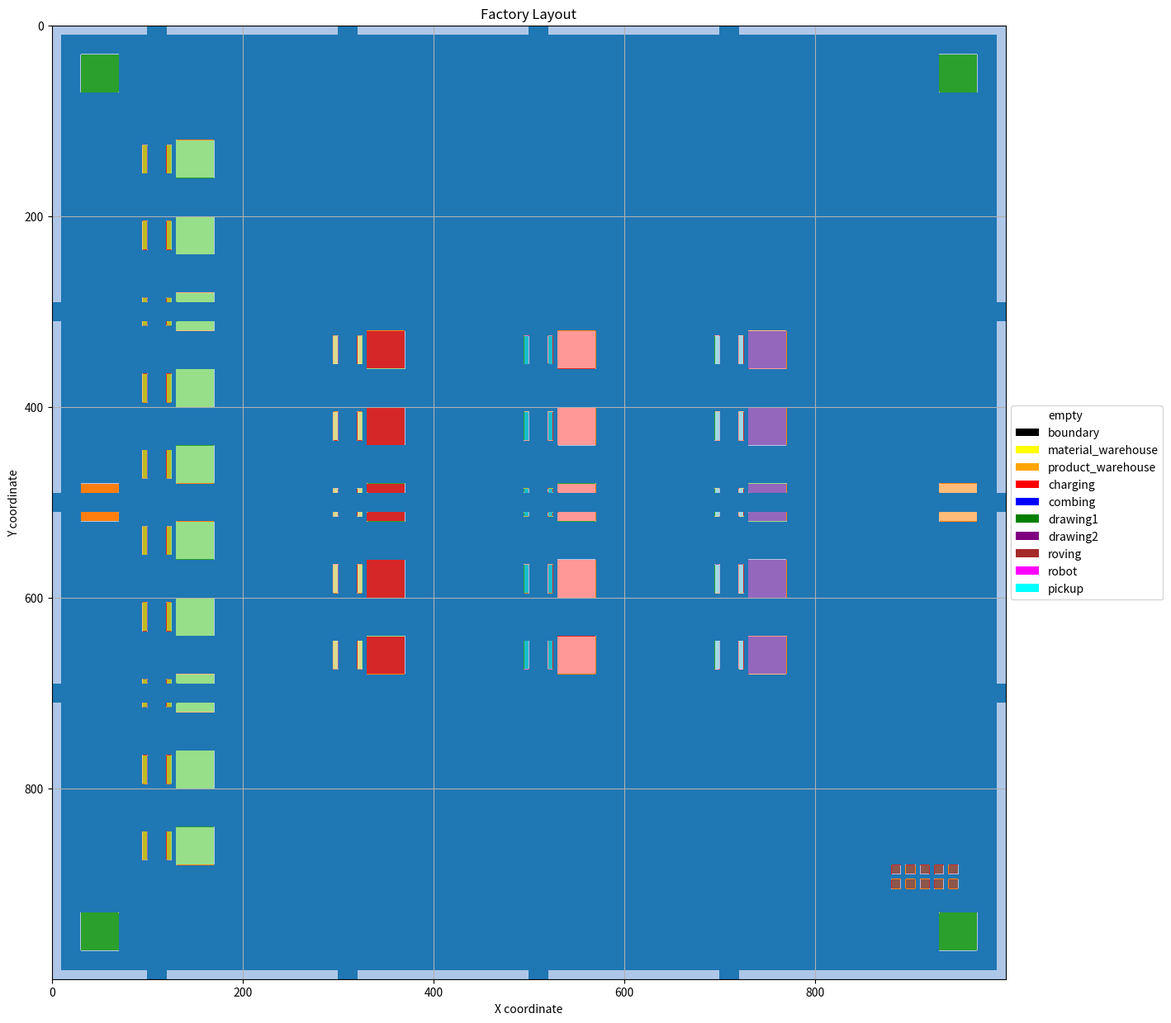

The matplotlib source for this figure:
import numpy as np
from dataclasses import dataclass, field
from typing import List, Dict, Tuple, Optional
import random
from collections import defaultdict
import heapq
import time
import matplotlib.pyplot as plt


# 1. 基础配置类
class SimConfig:
    MAP_SIZE = 1000  # 新地图尺寸1000x1000
    NUM_ROBOTS = 10
    NUM_INITIAL_TASKS = 45
    MAX_SIMULATION_TIME = 360000  #
    TIME_UNIT = 1
    MAX_REPLAN_ATTEMPTS = 3
    PRIORITY_UPDATE_INTERVAL = 5
    CHAIN_OPTIMIZATION_THRESHOLD = 15

    # 机器区域配置
    MACHINE_POSITIONS = {
        'combing': 150,  # 梳棉机x坐标
        'drawing1': 350,  # 一并条x坐标
        'drawing2': 550,  # 二并条x坐标
        'roving': 750  # 粗纱机x坐标
    }

    # 机器数量配置
    MACHINE_COUNTS = {
        'combing': 10,
        'drawing1': 5,
        'drawing2': 5,
        'roving': 5
    }

    # 区域值定义
    AREA_TYPES = {
        'empty': 0,
        'boundary': 1,
        'material_warehouse': 2,
        'product_warehouse': 3,
        'charging': 4,
        'combing': 5,
        'drawing1': 6,
        'drawing2': 7,
        'roving': 8,
        'robot': 9,
        'combing_pickup': 15,
        'drawing1_pickup': 16,
        'drawing2_pickup': 17,
        'roving_pickup': 18
    }


# 2. 基础数据结构
@dataclass
class Position:
    x: int
    y: int

    def __iter__(self):
        yield self.x
        yield self.y

    def __add__(self, other):
        return Position(self.x + other.x, self.y + other.y)

    def __sub__(self, other):
        return Position(self.x - other.x, self.y - other.y)


@dataclass
class TaskSpecificParams:
    unload_time: float = 0.0
    full_rate: float = 0.0
    empty_rate: float = 0.0
    load_time: float = 0.0


@dataclass
class Task:
    id: int
    type: int  # 1: 梳棉->一并, 2: 一并->二并, 3: 二并->粗纱
    state: str  # new, open, assigned, completed
    start: Position
    end: Position
    open_time: int
    deadline: int
    priority: float = 0.0
    assigned_to: int = 0
    assign_time: int = 0
    start_time: int = 0
    complete_time: int = 0
    waiting_time: float = 0.0
    execution_time: float = 0.0
    total_time: float = 0.0
    specific: TaskSpecificParams = field(default_factory=TaskSpecificParams)
    next_task_id: int = 0


@dataclass
class Robot:
    id: int
    position: Position
    target: Position
    path: List[Position]
    state: str  # idle, moving, working
    current_task_id: int
    path_index: int
    last_update_time: int
    completed_tasks: List[int]
    start_position: Position

    def get_task_statistics(self, tasks: List[Task]) -> Tuple[int, int, int, List[int]]:
        completed_ids = self.completed_tasks
        type1_count = sum(1 for task_id in completed_ids if tasks[task_id - 1].type == 1)
        type2_count = sum(1 for task_id in completed_ids if tasks[task_id - 1].type == 2)
        type3_count = sum(1 for task_id in completed_ids if tasks[task_id - 1].type == 3)
        return len(completed_ids), type1_count, type2_count, type3_count, sorted(completed_ids)


@dataclass
class TaskRecord:
    task_id: int
    task_type: int
    start_time: int
    completion_time: int
    waiting_time: float
    execution_time: float
    start_pos: Tuple[int, int]
    end_pos: Tuple[int, int]


class TaskQueues:
    def __init__(self):
        self.all = []
        self.new = []
        self.open = []
        self.assigned = []
        self.completed = []


class TaskSequenceTracker:
    def __init__(self):
        self.sequences: Dict[int, List[TaskRecord]] = {}
        self.completed_tasks: Dict[int, bool] = {}
        self.task_chains: Dict[int, List[int]] = {}  # 存储任务链关系

    def record_task(self, robot_id: int, task_record: TaskRecord) -> None:
        if robot_id not in self.sequences:
            self.sequences[robot_id] = []
        self.sequences[robot_id].append(task_record)
        self.completed_tasks[task_record.task_id] = True

    def get_sequence(self, robot_id: int) -> List[TaskRecord]:
        return self.sequences.get(robot_id, [])

    def check_completion(self, total_tasks: List[int]) -> Tuple[bool, List[int]]:
        uncompleted = [
            task_id for task_id in total_tasks
            if task_id not in self.completed_tasks
        ]
        return len(uncompleted) == 0, uncompleted

    def add_to_chain(self, prev_task_id: int, next_task_id: int):
        if prev_task_id not in self.task_chains:
            self.task_chains[prev_task_id] = []
        self.task_chains[prev_task_id].append(next_task_id)


class System:
    def __init__(self):
        self.task_tracker = TaskSequenceTracker()
        self.map_matrix = np.zeros((SimConfig.MAP_SIZE, SimConfig.MAP_SIZE))
        self.robots: List[Robot] = []
        self.tasks: List[Task] = []
        self.task_queues = TaskQueues()
        self.global_time = 0

        # 区域信息存储
        self.work_areas = {
            'combing': [],
            'drawing1': [],
            'drawing2': [],
            'roving': []
        }
        self.pickup_areas = {
            'combing': [],
            'drawing1': [],
            'drawing2': [],
            'roving': []
        }
        self.charging_areas = []
        self.material_area = None
        self.product_area = None

        # 性能追踪
        self.task_assignments = []
        self.task_completions = []
        self.conflicts = []
        self.system_performance = []

    def initialize(self):
        """系统初始化"""
        self.create_semantic_map()
        self.initialize_robots()
        self.generate_initial_tasks()
        self.calculate_dynamic_priorities()

        print(f"System initialized:")
        print(f"Map size: {SimConfig.MAP_SIZE}x{SimConfig.MAP_SIZE}")
        print(f"Number of robots: {SimConfig.NUM_ROBOTS}")
        print(f"Initial tasks: {SimConfig.NUM_INITIAL_TASKS}")

    def create_semantic_map(self):
        """创建语义地图"""
        # 1. 设置边界
        self.map_matrix[0:10, :] = SimConfig.AREA_TYPES['boundary']
        self.map_matrix[-10:, :] = SimConfig.AREA_TYPES['boundary']
        self.map_matrix[:, 0:10] = SimConfig.AREA_TYPES['boundary']
        self.map_matrix[:, -10:] = SimConfig.AREA_TYPES['boundary']

        # 2. 设置机器区域
        for machine_type, x_pos in SimConfig.MACHINE_POSITIONS.items():
            num_machines = SimConfig.MACHINE_COUNTS[machine_type]
            interval = 80
            start_y = (SimConfig.MAP_SIZE - (num_machines - 1) * interval) // 2

            for i in range(num_machines):
                y = start_y + i * interval

                # 设置机器位置
                self.map_matrix[y - 20:y + 20, x_pos - 20:x_pos + 20] = SimConfig.AREA_TYPES[machine_type]
                self.work_areas[machine_type].append([(x_pos - 20, y - 20), (x_pos + 20, y + 20)])

                # 设置取放区域
                pickup_x = x_pos - 40
                self.map_matrix[y - 15:y + 15, pickup_x - 15:pickup_x + 15] = SimConfig.AREA_TYPES[
                    f'{machine_type}_pickup']
                self.pickup_areas[machine_type].append([(pickup_x - 15, y - 15), (pickup_x + 15, y + 15)])

        # 3. 设置仓库区域
        # 原料仓
        self.map_matrix[480:520, 30:70] = SimConfig.AREA_TYPES['material_warehouse']
        self.material_area = [(30, 480), (70, 520)]

        # 成品仓
        self.map_matrix[480:520, 930:970] = SimConfig.AREA_TYPES['product_warehouse']
        self.product_area = [(930, 480), (970, 520)]

        # 4. 设置充电站
        charging_positions = [
            (50, 50), (50, 950),
            (950, 50), (950, 950)
        ]

        for x, y in charging_positions:
            self.map_matrix[y - 20:y + 20, x - 20:x + 20] = SimConfig.AREA_TYPES['charging']
            self.charging_areas.append([(x - 20, y - 20), (x + 20, y + 20)])

        # 5. 设置通道
        # 横向通道
        for y in [300, 500, 700]:
            self.map_matrix[y - 10:y + 10, :] = SimConfig.AREA_TYPES['empty']

        # 纵向通道
        for x in [110, 310, 510, 710]:
            self.map_matrix[:, x - 10:x + 10] = SimConfig.AREA_TYPES['empty']

    def initialize_robots(self):
        """初始化机器人位置"""
        start_x = 880  # 右下角起始x坐标
        start_y = 880  # 右下角起始y坐标
        robots_per_row = 5  # 每行放置的机器人数量

        for i in range(SimConfig.NUM_ROBOTS):
            row = i // robots_per_row
            col = i % robots_per_row
            x = start_x + col * (10 + 5)  # 机器人大小10，间隔5
            y = start_y + row * (10 + 5)

            # 创建机器人
            position = Position(x, y)
            robot = Robot(
                id=i + 1,
                position=position,
                target=position,
                path=[],
                state='idle',
                current_task_id=0,
                path_index=1,
                last_update_time=0,
                completed_tasks=[],
                start_position=position
            )

            self.robots.append(robot)
            # 在地图上标记机器人位置
            self.map_matrix[y:y + 10, x:x + 10] = SimConfig.AREA_TYPES['robot']

    def generate_initial_tasks(self):
        """生成初始任务集"""
        print(f"Starting to generate {SimConfig.NUM_INITIAL_TASKS} initial tasks...")

        # 工作区域定义
        task_areas = {
            1: {  # 梳棉->一并任务
                'start': self.pickup_areas['combing'],
                'end': self.pickup_areas['drawing1']
            },
            2: {  # 一并->二并任务
                'start': self.pickup_areas['drawing1'],
                'end': self.pickup_areas['drawing2']
            },
            3: {  # 二并->粗纱任务
                'start': self.pickup_areas['drawing2'],
                'end': self.pickup_areas['roving']
            }
        }

        # 平均分配三种类型的任务
        tasks_per_type = SimConfig.NUM_INITIAL_TASKS // 3
        remaining_tasks = SimConfig.NUM_INITIAL_TASKS % 3

        for task_type in [1, 2, 3]:
            num_tasks = tasks_per_type + (1 if task_type <= remaining_tasks else 0)

            for i in range(num_tasks):
                # 随机选择起点和终点区域
                start_area = random.choice(task_areas[task_type]['start'])
                end_area = random.choice(task_areas[task_type]['end'])

                # 在区域内找到具体位置
                start_pos = Position(
                    random.randint(start_area[0][0], start_area[1][0]),
                    random.randint(start_area[0][1], start_area[1][1])
                )
                end_pos = Position(
                    random.randint(end_area[0][0], end_area[1][0]),
                    random.randint(end_area[0][1], end_area[1][1])
                )

                # 创建任务特定参数
                if task_type == 1:
                    specific_params = TaskSpecificParams(
                        unload_time=50 + random.random() * 100,
                        full_rate=0.1 + random.random() * 0.4
                    )
                elif task_type == 2:
                    specific_params = TaskSpecificParams(
                        empty_rate=0.1 + random.random() * 0.4,
                        load_time=50 + random.random() * 100
                    )
                else:
                    specific_params = TaskSpecificParams(
                        unload_time=30 + random.random() * 80,
                        full_rate=0.2 + random.random() * 0.3
                    )

                # 创建任务
                task = Task(
                    id=len(self.tasks) + 1,
                    type=task_type,
                    state='open',
                    start=start_pos,
                    end=end_pos,
                    open_time=self.global_time,
                    deadline=self.global_time + random.randint(200, 500),
                    specific=specific_params
                )

                self.tasks.append(task)
                self.task_queues.all.append(task.id)
                self.task_queues.open.append(task.id)

        print(f"Successfully generated {len(self.tasks)} initial tasks")

    def generate_dynamic_tasks(self, completed_task: Task):
        """根据完成的任务生成新的任务"""
        # 确定下一个任务类型
        next_type = completed_task.type + 1 if completed_task.type < 3 else None

        if next_type is None:
            return None

        task_areas = {
            2: {  # 一并->二并任务
                'start': self.pickup_areas['drawing1'],
                'end': self.pickup_areas['drawing2']
            },
            3: {  # 二并->粗纱任务
                'start': self.pickup_areas['drawing2'],
                'end': self.pickup_areas['roving']
            }
        }

        # 选择起点和终点区域
        start_area = random.choice(task_areas[next_type]['start'])
        end_area = random.choice(task_areas[next_type]['end'])

        # 创建新任务
        new_task = Task(
            id=len(self.tasks) + 1,
            type=next_type,
            state='open',
            start=Position(
                random.randint(start_area[0][0], start_area[1][0]),
                random.randint(start_area[0][1], start_area[1][1])
            ),
            end=Position(
                random.randint(end_area[0][0], end_area[1][0]),
                random.randint(end_area[0][1], end_area[1][1])
            ),
            open_time=self.global_time,
            deadline=self.global_time + random.randint(150, 350),
            specific=TaskSpecificParams(
                unload_time=40 + random.random() * 80,
                full_rate=0.15 + random.random() * 0.35
            )
        )

        self.tasks.append(new_task)
        self.task_queues.all.append(new_task.id)
        self.task_queues.open.append(new_task.id)

        # 记录任务链关系
        self.task_tracker.add_to_chain(completed_task.id, new_task.id)

        print(f"Generated new task {new_task.id} (type {next_type}) "
              f"following completion of task {completed_task.id}")

        return new_task.id

    def calculate_system_load(self) -> float:
        """计算当前系统负载"""
        queue_length = len(self.task_queues.open)
        completed_length = len(self.task_queues.completed)
        queue_load = queue_length / max(30, queue_length + completed_length)

        busy_robots = sum(1 for robot in self.robots if robot.state != 'idle')
        robot_load = busy_robots / SimConfig.NUM_ROBOTS

        return 0.7 * queue_load + 0.3 * robot_load

    def calculate_dynamic_priorities(self):
        """计算任务动态优先级"""
        if not self.task_queues.open:
            return

        system_load = self.calculate_system_load()

        # 按类型分类任务
        type_tasks = defaultdict(list)
        for task_id in self.task_queues.open:
            task = self.tasks[task_id - 1]
            type_tasks[task.type].append(task_id)

        # 处理每种类型的任务
        for task_type, task_ids in type_tasks.items():
            self._process_type_tasks(task_ids, system_load, task_type)

        # 按优先级排序
        self.task_queues.open.sort(
            key=lambda x: self.tasks[x - 1].priority,
            reverse=True
        )

    def _process_type_tasks(self, task_ids: List[int], system_load: float, task_type: int):
        """处理特定类型任务的优先级"""
        for task_id in task_ids:
            task = self.tasks[task_id - 1]

            # 基础等待时间因子
            waiting_factor = min(1.0, (self.global_time - task.open_time) / 100.0)

            # 紧急程度因子
            urgency_factor = max(0, 1.0 - (task.deadline - self.global_time) / 200.0)

            # 任务链因子 (如果是链中的任务给予额外优先级)
            chain_factor = 0.2 if task_id in self.task_tracker.task_chains else 0.0

            # 根据系统负载调整权重
            if system_load > 0.7:
                w1, w2, w3, w4 = 0.3, 0.3, 0.2, 0.2
            elif system_load > 0.4:
                w1, w2, w3, w4 = 0.4, 0.3, 0.2, 0.1
            else:
                w1, w2, w3, w4 = 0.5, 0.2, 0.2, 0.1

            # 计算最终优先级
            priority = (
                    w1 * waiting_factor +
                    w2 * urgency_factor +
                    w3 * (1.0 - system_load) +
                    w4 * chain_factor
            )

            # 根据任务类型调整优先级
            type_multiplier = 1.0
            if task_type == 2:  # 一并->二并任务略微提高优先级
                type_multiplier = 1.1
            elif task_type == 3:  # 二并->粗纱任务最高优先级
                type_multiplier = 1.2

            task.priority = round(priority * type_multiplier, 2)

    def assign_tasks(self):
        """分配任务给空闲机器人"""
        # 找到空闲机器人
        idle_robots = [robot for robot in self.robots if robot.state == 'idle']

        if not idle_robots or not self.task_queues.open:
            return

        # 决定使用哪种分配算法
        use_hungarian = (len(idle_robots) > 1 and
                         len(self.task_queues.open) > 1 and
                         self.global_time % 50 == 0)  # 每50个时间单位使用一次匈牙利算法

        if use_hungarian:
            self._hungarian_assignment(idle_robots)
        else:
            self._greedy_assignment(idle_robots)

    def _hungarian_assignment(self, idle_robots: List[Robot]):
        """使用匈牙利算法进行任务分配"""
        from scipy.optimize import linear_sum_assignment

        num_robots = len(idle_robots)
        task_queue = self.task_queues.open[:]
        num_tasks = min(len(task_queue), num_robots * 3)  # 考虑每个机器人的前3个任务选项

        if num_tasks == 0:
            return

        # 创建成本矩阵
        cost_matrix = np.zeros((num_robots, num_tasks))

        for i, robot in enumerate(idle_robots):
            robot_pos = robot.position
            for j, task_id in enumerate(task_queue[:num_tasks]):
                task = self.tasks[task_id - 1]

                # 计算基础距离成本
                distance_cost = self.manhattan_distance(robot_pos, task.start)

                # 计算等待时间惩罚
                waiting_penalty = -5 * min(1.0, (self.global_time - task.open_time) / 50.0)

                # 计算紧急程度奖励
                urgency_bonus = -5 * max(0, 1.0 - (task.deadline - self.global_time) / 200.0)

                # 计算优先级奖励
                priority_bonus = -10 * task.priority

                # 任务链奖励
                chain_bonus = -15 if task_id in self.task_tracker.task_chains else 0

                # 总成本
                cost_matrix[i, j] = (distance_cost +
                                     waiting_penalty +
                                     urgency_bonus +
                                     priority_bonus +
                                     chain_bonus)

        # 应用匈牙利算法
        row_ind, col_ind = linear_sum_assignment(cost_matrix)

        # 执行分配
        for i, j in zip(row_ind, col_ind):
            if j < len(task_queue):
                robot_id = idle_robots[i].id
                task_id = task_queue[j]
                self._assign_single_task(robot_id, task_id)

    def _greedy_assignment(self, idle_robots: List[Robot]):
        """使用贪心算法进行任务分配"""
        for robot in idle_robots:
            if not self.task_queues.open:
                break

            best_task_id = None
            best_cost = float('inf')

            for task_id in self.task_queues.open[:10]:  # 只考虑前10个高优先级任务
                task = self.tasks[task_id - 1]

                # 计算成本
                distance_cost = self.manhattan_distance(robot.position, task.start)
                waiting_cost = self.global_time - task.open_time
                priority_bonus = -1000 * task.priority  # 优先级越高，成本越低

                # 计算总成本
                total_cost = distance_cost + waiting_cost + priority_bonus

                # 如果是任务链中的任务，给予额外奖励
                if task_id in self.task_tracker.task_chains:
                    total_cost -= 500

                if total_cost < best_cost:
                    best_cost = total_cost
                    best_task_id = task_id

            if best_task_id is not None:
                self._assign_single_task(robot.id, best_task_id)

    def _assign_single_task(self, robot_id: int, task_id: int) -> bool:
        """分配单个任务给指定机器人"""
        robot = next(r for r in self.robots if r.id == robot_id)
        task = self.tasks[task_id - 1]

        if robot.state != 'idle' or task.state != 'open':
            return False

        # 规划路径
        path, path_length = self.a_star_planner(robot.position, task.start)
        if not path:
            return False

        # 更新机器人状态
        robot.state = 'moving'
        robot.target = task.start
        robot.path = path
        robot.path_index = 0
        robot.current_task_id = task_id
        robot.last_update_time = self.global_time

        # 更新任务状态
        task.state = 'assigned'
        task.assigned_to = robot_id
        task.assign_time = self.global_time
        task.waiting_time = self.global_time - task.open_time

        # 更新任务队列
        self.task_queues.open.remove(task_id)
        self.task_queues.assigned.append(task_id)

        # 记录分配
        self.task_assignments.append({
            'time': self.global_time,
            'task_id': task_id,
            'robot_id': robot_id,
            'priority': task.priority,
            'waiting_time': task.waiting_time,
            'path_length': path_length
        })

        print(f"Time {self.global_time}: Robot {robot_id} assigned to task {task_id} "
              f"[Priority: {task.priority:.2f}, Waiting: {task.waiting_time}]")

        return True

    def a_star_planner(self, start: Position, goal: Position) -> Tuple[List[Position], int]:
        """A*路径规划算法"""
        if start.x == goal.x and start.y == goal.y:
            return [start], 0

        # 检查起点和终点的有效性
        if not self._is_valid_position(start) or not self._is_valid_position(goal):
            return [], 0

        # 初始化数据结构
        closed_set = set()
        open_set = {(start.x, start.y)}
        came_from = {}

        g_score = defaultdict(lambda: float('inf'))
        f_score = defaultdict(lambda: float('inf'))

        g_score[(start.x, start.y)] = 0
        f_score[(start.x, start.y)] = self.manhattan_distance(start, goal)

        # 定义8个方向的移动
        directions = [
            (0, 1), (1, 0), (0, -1), (-1, 0),  # 上右下左
            (1, 1), (1, -1), (-1, -1), (-1, 1)  # 对角线
        ]

        while open_set:
            current = min(open_set, key=lambda pos: f_score[pos])
            current_pos = Position(current[0], current[1])

            if current[0] == goal.x and current[1] == goal.y:
                # 重建路径
                path = []
                while current in came_from:
                    path.append(Position(current[0], current[1]))
                    current = came_from[current]
                path.append(start)
                path.reverse()
                return path, len(path)

            open_set.remove(current)
            closed_set.add(current)

            # 检查所有邻居
            for dx, dy in directions:
                neighbor = (current[0] + dx, current[1] + dy)

                if not (0 <= neighbor[0] < SimConfig.MAP_SIZE and
                        0 <= neighbor[1] < SimConfig.MAP_SIZE):
                    continue

                if neighbor in closed_set:
                    continue

                # 检查是否是障碍物或其他不可通行区域
                if self.map_matrix[neighbor[0], neighbor[1]] in [
                    SimConfig.AREA_TYPES['boundary'],
                    SimConfig.AREA_TYPES['combing'],
                    SimConfig.AREA_TYPES['drawing1'],
                    SimConfig.AREA_TYPES['drawing2'],
                    SimConfig.AREA_TYPES['roving']
                ]:
                    continue

                # 计算移动代价
                if abs(dx) == 1 and abs(dy) == 1:
                    tentative_g_score = g_score[current] + 1.414  # 对角线移动代价
                else:
                    tentative_g_score = g_score[current] + 1.0  # 直线移动代价

                if neighbor not in open_set:
                    open_set.add(neighbor)
                elif tentative_g_score >= g_score[neighbor]:
                    continue

                # 更新路径
                came_from[neighbor] = current
                g_score[neighbor] = tentative_g_score
                f_score[neighbor] = (g_score[neighbor] +
                                     self.manhattan_distance(Position(neighbor[0], neighbor[1]), goal))

        return [], 0

    def manhattan_distance(self, pos1: Position, pos2: Position) -> int:
        """计算曼哈顿距离"""
        return abs(pos1.x - pos2.x) + abs(pos1.y - pos2.y)

    def _is_valid_position(self, pos: Position) -> bool:
        """检查位置是否有效"""
        if not (0 <= pos.x < SimConfig.MAP_SIZE and 0 <= pos.y < SimConfig.MAP_SIZE):
            return False

        return self.map_matrix[pos.x, pos.y] not in [
            SimConfig.AREA_TYPES['boundary'],
            SimConfig.AREA_TYPES['combing'],
            SimConfig.AREA_TYPES['drawing1'],
            SimConfig.AREA_TYPES['drawing2'],
            SimConfig.AREA_TYPES['roving']
        ]

    def update_robot_status(self):
        """更新所有机器人的状态"""
        for robot in self.robots:
            elapsed_time = self.global_time - robot.last_update_time

            if robot.state in ['moving', 'working']:
                if robot.current_task_id == 0:
                    self._reset_robot(robot)
                    continue

                task = self.tasks[robot.current_task_id - 1]

                # 处理机器人移动
                if robot.path and robot.path_index < len(robot.path):
                    self._handle_robot_movement(robot, elapsed_time)
                else:
                    # 到达目标位置后的处理
                    if robot.state == 'moving':
                        self._start_task_execution(robot)
                    elif robot.state == 'working':
                        self._complete_task(robot)

            robot.last_update_time = self.global_time

    def _reset_robot(self, robot: Robot):
        """重置机器人状态"""
        robot.state = 'idle'
        robot.path = []
        robot.current_task_id = 0
        robot.path_index = 0
        robot.last_update_time = self.global_time

    def _handle_robot_movement(self, robot: Robot, elapsed_time: int):
        """处理机器人移动"""
        steps_to_move = min(elapsed_time, len(robot.path) - robot.path_index)

        if steps_to_move > 0:
            # 更新机器人位置
            old_pos = robot.position
            new_index = min(robot.path_index + steps_to_move, len(robot.path) - 1)
            new_pos = robot.path[new_index]

            # 检查路径是否被阻塞
            if self._check_path_blocked(old_pos, new_pos):
                # 重新规划路径
                if robot.state == 'moving':
                    task = self.tasks[robot.current_task_id - 1]
                    new_path, _ = self.a_star_planner(robot.position, task.start)
                else:
                    task = self.tasks[robot.current_task_id - 1]
                    new_path, _ = self.a_star_planner(robot.position, task.end)

                if new_path:
                    robot.path = new_path
                    robot.path_index = 0
                    return

            # 更新地图
            self.map_matrix[old_pos.x, old_pos.y] = SimConfig.AREA_TYPES['empty']
            self.map_matrix[new_pos.x, new_pos.y] = SimConfig.AREA_TYPES['robot']

            # 更新机器人状态
            robot.position = new_pos
            robot.path_index = new_index + 1

    def _check_path_blocked(self, start: Position, end: Position) -> bool:
        """检查路径是否被阻塞"""
        # 检查直线路径上的点
        dx = end.x - start.x
        dy = end.y - start.y
        steps = max(abs(dx), abs(dy))

        if steps == 0:
            return False

        for i in range(1, steps):
            x = start.x + dx * i // steps
            y = start.y + dy * i // steps

            if self.map_matrix[x, y] not in [
                SimConfig.AREA_TYPES['empty'],
                SimConfig.AREA_TYPES['robot']
            ]:
                return True

        return False

    def _start_task_execution(self, robot: Robot):
        """开始执行任务"""
        task = self.tasks[robot.current_task_id - 1]

        # 更新机器人状态
        robot.state = 'working'
        robot.target = task.end

        # 规划到任务终点的路径
        path, _ = self.a_star_planner(robot.position, task.end)
        robot.path = path
        robot.path_index = 0

        # 记录任务开始时间
        task.start_time = self.global_time

        print(f"Time {self.global_time}: Robot {robot.id} started executing task {task.id}")

    def _complete_task(self, robot: Robot):
        """处理任务完成"""
        task = self.tasks[robot.current_task_id - 1]

        # 记录任务完成情况
        robot.completed_tasks.append(task.id)
        task.state = 'completed'
        task.completion_time = self.global_time
        task.execution_time = self.global_time - task.start_time
        task.total_time = self.global_time - task.open_time

        # 更新任务队列
        if task.id in self.task_queues.assigned:
            self.task_queues.assigned.remove(task.id)
        self.task_queues.completed.append(task.id)

        # 创建任务记录
        task_record = TaskRecord(
            task_id=task.id,
            task_type=task.type,
            start_time=task.start_time,
            completion_time=self.global_time,
            waiting_time=task.waiting_time,
            execution_time=task.execution_time,
            start_pos=(task.start.x, task.start.y),
            end_pos=(task.end.x, task.end.y)
        )

        # 记录任务完成
        self.task_tracker.record_task(robot.id, task_record)
        self.task_completions.append({
            'time': self.global_time,
            'task_id': task.id,
            'robot_id': robot.id,
            'execution_time': task.execution_time,
            'total_time': task.total_time
        })

        # 生成新任务（基于工艺流程）
        new_task_id = self.generate_dynamic_tasks(task)
        if new_task_id:
            print(f"Time {self.global_time}: Generated new task {new_task_id} "
                  f"following completion of task {task.id}")

        # 重置机器人状态
        self._reset_robot(robot)

    def run(self):
        """主要的模拟循环"""
        print("\nStarting simulation...")
        print(f"Initial configuration:")
        print(f"Map size: {SimConfig.MAP_SIZE}x{SimConfig.MAP_SIZE}")
        print(f"Number of robots: {SimConfig.NUM_ROBOTS}")
        print(f"Initial tasks: {SimConfig.NUM_INITIAL_TASKS}")
        print("=================================")

        start_time = time.time()
        while not self._check_termination():
            # 时间步进
            self.global_time += SimConfig.TIME_UNIT

            # 更新任务优先级
            if self.global_time % SimConfig.PRIORITY_UPDATE_INTERVAL == 0:
                self.calculate_dynamic_priorities()

            # 更新机器人状态
            self.update_robot_status()

            # 分配任务
            self.assign_tasks()

            # 定期打印状态
            if self.global_time % 10 == 0:
                self.print_current_state()

            # 检查卡住的机器人
            self._check_stuck_robots()

        # 打印最终总结
        self.print_summary(start_time)

    def _check_termination(self) -> bool:
        """检查是否应该终止模拟"""
        # 检查是否所有任务都完成且所有机器人空闲
        all_tasks_completed = (
                not self.task_queues.open and
                not self.task_queues.assigned
        )

        all_robots_idle = all(robot.state == 'idle' for robot in self.robots)

        return all_tasks_completed and all_robots_idle

    def _check_stuck_robots(self):
        """检查并处理卡住的机器人"""
        for robot in self.robots:
            if (robot.state != 'idle' and
                    self.global_time - robot.last_update_time > 30):
                print(f"Warning: Robot {robot.id} stuck at position {robot.position}")

                # 尝试重新规划路径
                if robot.current_task_id != 0:
                    task = self.tasks[robot.current_task_id - 1]
                    target = task.start if robot.state == 'moving' else task.end
                    new_path, _ = self.a_star_planner(robot.position, target)

                    if new_path:
                        robot.path = new_path
                        robot.path_index = 0
                        robot.last_update_time = self.global_time
                    else:
                        # 如果无法重新规划，重置机器人
                        self._reset_robot(robot)

    def calculate_metrics(self) -> dict:
        """计算当前系统性能指标"""
        metrics = {
            'queue_status': {
                'open': len(self.task_queues.open),
                'assigned': len(self.task_queues.assigned),
                'completed': len(self.task_queues.completed),
                'total': len(self.task_queues.all)
            },
            'robot_status': {
                'idle': 0,
                'moving': 0,
                'working': 0
            },
            'task_statistics': {
                'type1': {'completed': 0, 'avg_time': 0.0},
                'type2': {'completed': 0, 'avg_time': 0.0},
                'type3': {'completed': 0, 'avg_time': 0.0}
            },
            'performance': {
                'avg_waiting_time': 0.0,
                'avg_execution_time': 0.0,
                'throughput': 0.0,
                'robot_utilization': 0.0
            },
            'task_chains': {
                'completed_chains': 0,
                'avg_chain_time': 0.0
            }
        }

        # 统计机器人状态
        for robot in self.robots:
            metrics['robot_status'][robot.state] += 1

        # 统计任务信息
        completed_tasks = [self.tasks[i - 1] for i in self.task_queues.completed]
        if completed_tasks:
            # 按类型统计
            for task in completed_tasks:
                type_key = f'type{task.type}'
                metrics['task_statistics'][type_key]['completed'] += 1
                metrics['task_statistics'][type_key]['avg_time'] += task.total_time

            # 计算平均时间
            for type_stats in metrics['task_statistics'].values():
                if type_stats['completed'] > 0:
                    type_stats['avg_time'] /= type_stats['completed']

            # 计算整体性能指标
            metrics['performance'].update({
                'avg_waiting_time': sum(t.waiting_time for t in completed_tasks) / len(completed_tasks),
                'avg_execution_time': sum(t.execution_time for t in completed_tasks) / len(completed_tasks),
                'throughput': len(completed_tasks) / self.global_time if self.global_time > 0 else 0,
                'robot_utilization': (metrics['robot_status']['moving'] +
                                      metrics['robot_status']['working']) / SimConfig.NUM_ROBOTS
            })

        # 统计任务链信息
        if self.task_tracker.task_chains:
            completed_chains = 0
            chain_times = []

            for start_task_id, chain in self.task_tracker.task_chains.items():
                if all(task_id in self.task_queues.completed for task_id in chain):
                    completed_chains += 1
                    # 计算链完成时间
                    start_time = self.tasks[start_task_id - 1].start_time
                    end_time = max(self.tasks[task_id - 1].completion_time
                                   for task_id in chain)
                    chain_times.append(end_time - start_time)

            if completed_chains > 0:
                metrics['task_chains'].update({
                    'completed_chains': completed_chains,
                    'avg_chain_time': sum(chain_times) / len(chain_times)
                })

        return metrics

    def print_current_state(self):
        """打印当前系统状态"""
        metrics = self.calculate_metrics()

        print(f"\n----- Time: {self.global_time} -----")

        # 打印队列状态
        print("\nQueue Status:")
        print(f"Open tasks: {metrics['queue_status']['open']}")
        print(f"Assigned tasks: {metrics['queue_status']['assigned']}")
        print(f"Completed tasks: {metrics['queue_status']['completed']}")

        # 打印机器人状态
        print("\nRobot Status:")
        print(f"Idle: {metrics['robot_status']['idle']}")
        print(f"Moving: {metrics['robot_status']['moving']}")
        print(f"Working: {metrics['robot_status']['working']}")
        print(f"Utilization: {metrics['performance']['robot_utilization'] * 100:.1f}%")

        # 打印性能指标
        print("\nPerformance Metrics:")
        print(f"Average waiting time: {metrics['performance']['avg_waiting_time']:.1f}")
        print(f"Average execution time: {metrics['performance']['avg_execution_time']:.1f}")
        print(f"Throughput: {metrics['performance']['throughput']:.3f} tasks/time unit")

        # 打印任务链状态
        if metrics['task_chains']['completed_chains'] > 0:
            print("\nTask Chain Status:")
            print(f"Completed chains: {metrics['task_chains']['completed_chains']}")
            print(f"Average chain completion time: {metrics['task_chains']['avg_chain_time']:.1f}")

    def print_summary(self, start_time: float):
        """打印模拟总结"""
        end_time = time.time()
        total_real_time = end_time - start_time
        metrics = self.calculate_metrics()

        print("\n========== Simulation Summary ==========")
        print(f"\nSimulation Time:")
        print(f"Total simulation time: {self.global_time} time units")
        print(f"Real execution time: {total_real_time:.2f} seconds")

        # 任务完成统计
        print("\nTask Completion Statistics:")
        print(f"Total tasks: {metrics['queue_status']['total']}")
        print(f"Completed tasks: {metrics['queue_status']['completed']}")
        print(f"Completion rate: {metrics['queue_status']['completed'] / metrics['queue_status']['total'] * 100:.1f}%")

        # 按任务类型统计
        print("\nTask Type Statistics:")
        for task_type, stats in metrics['task_statistics'].items():
            print(f"\n{task_type.upper()}:")
            print(f"Completed: {stats['completed']}")
            print(f"Average completion time: {stats['avg_time']:.1f}")

        # 任务链统计
        print("\nTask Chain Statistics:")
        print(f"Completed chains: {metrics['task_chains']['completed_chains']}")
        if metrics['task_chains']['completed_chains'] > 0:
            print(f"Average chain completion time: {metrics['task_chains']['avg_chain_time']:.1f}")

        # 机器人性能统计
        print("\nRobot Performance:")
        print("Individual robot statistics:")
        for robot in self.robots:
            completed_count = len(robot.completed_tasks)
            if completed_count > 0:
                print(f"\nRobot {robot.id}:")
                print(f"Tasks completed: {completed_count}")
                print(f"Average tasks per time unit: {completed_count / self.global_time:.3f}")

        # 系统性能指标
        print("\nSystem Performance Metrics:")
        print(f"Average waiting time: {metrics['performance']['avg_waiting_time']:.1f}")
        print(f"Average execution time: {metrics['performance']['avg_execution_time']:.1f}")
        print(f"Overall throughput: {metrics['performance']['throughput']:.3f} tasks/time unit")
        print(f"Average robot utilization: {metrics['performance']['robot_utilization'] * 100:.1f}%")

    def visualize_map(self):
        """可视化当前地图状态"""
        plt.figure(figsize=(15, 15))

        # 创建自定义颜色映射
        colors = {
            'empty': 'white',
            'boundary': 'black',
            'material_warehouse': 'yellow',
            'product_warehouse': 'orange',
            'charging': 'red',
            'combing': 'blue',
            'drawing1': 'green',
            'drawing2': 'purple',
            'roving': 'brown',
            'robot': 'magenta',
            'pickup': 'cyan'
        }

        # 创建地图副本用于可视化
        viz_map = self.map_matrix.copy()

        # 绘制地图
        plt.imshow(viz_map, cmap='tab20')

        # 添加图例
        legend_elements = [plt.Rectangle((0, 0), 1, 1, facecolor=color, label=name)
                           for name, color in colors.items()]
        plt.legend(handles=legend_elements, loc='center left', bbox_to_anchor=(1, 0.5))

        # 添加标题和轴标签
        plt.title('Factory Layout')
        plt.xlabel('X coordinate')
        plt.ylabel('Y coordinate')

        # 显示网格
        plt.grid(True)
        plt.show()

    def save_metrics_history(self):
        """保存性能指标历史记录"""
        metrics_history = {
            'time': self.global_time,
            'metrics': self.calculate_metrics(),
            'task_assignments': self.task_assignments,
            'task_completions': self.task_completions
        }

        # 可以选择将数据保存到文件
        # with open(f'simulation_metrics_{time.strftime("%Y%m%d_%H%M%S")}.json', 'w') as f:
        #     json.dump(metrics_history, f, indent=2)

        return metrics_history


def main():
    """主函数：运行整个系统模拟"""
    # 1. 创建并初始化系统
    print("Initializing system...")
    system = System()
    system.initialize()

    # 2. 显示初始地图
    print("\nInitial factory layout:")
    system.visualize_map()

    # 3. 运行模拟
    print("\nStarting simulation...")
    try:
        system.run()
    except KeyboardInterrupt:
        print("\nSimulation interrupted by user")

    # 4. 显示最终地图
    print("\nFinal factory layout:")
    system.visualize_map()

    # 5. 分析任务链完成情况
    print("\nAnalyzing task chains...")
    completed_chains = 0
    total_chains = 0
    for start_task_id, chain in system.task_tracker.task_chains.items():
        total_chains += 1
        if all(task_id in system.task_queues.completed for task_id in chain):
            completed_chains += 1

        print(f"\nChain starting with task {start_task_id}:")
        for task_id in chain:
            task = system.tasks[task_id - 1]
            status = "Completed" if task_id in system.task_queues.completed else "Pending"
            print(f"  Task {task_id} ({status}): "
                  f"Type {task.type}, "
                  f"Time: {task.completion_time - task.start_time if status == 'Completed' else 'N/A'}")

    print(f"\nTask chain completion rate: {completed_chains}/{total_chains} "
          f"({completed_chains / total_chains * 100:.1f}%)")

    # 6. 分析机器人性能
    print("\nAnalyzing robot performance...")
    robot_stats = defaultdict(lambda: {'tasks': 0, 'distance': 0, 'time_working': 0})

    for robot in system.robots:
        stats = robot_stats[robot.id]
        tasks_completed = robot.completed_tasks

        # 统计完成的任务
        stats['tasks'] = len(tasks_completed)

        # 计算总移动距离
        for task_id in tasks_completed:
            task = system.tasks[task_id - 1]
            stats['distance'] += (system.manhattan_distance(task.start, task.end) +
                                  system.manhattan_distance(robot.start_position, task.start))
            stats['time_working'] += task.execution_time

    # 打印机器人统计
    for robot_id, stats in sorted(robot_stats.items()):
        efficiency = stats['tasks'] / stats['time_working'] if stats['time_working'] > 0 else 0
        print(f"\nRobot {robot_id}:")
        print(f"  Tasks completed: {stats['tasks']}")
        print(f"  Total distance: {stats['distance']}")
        print(f"  Time working: {stats['time_working']}")
        print(f"  Efficiency: {efficiency:.3f} tasks/time unit")

    # 7. 生成性能报告
    print("\nGenerating performance report...")
    metrics = system.calculate_metrics()

    print("\nOverall System Performance:")
    print(f"Total simulation time: {system.global_time}")
    print(f"Tasks completed: {metrics['queue_status']['completed']}")
    print(f"Average robot utilization: {metrics['performance']['robot_utilization'] * 100:.1f}%")
    print(f"System throughput: {metrics['performance']['throughput']:.3f} tasks/time unit")

    # 8. 任务类型分析
    print("\nTask Type Analysis:")
    for task_type in ['type1', 'type2', 'type3']:
        stats = metrics['task_statistics'][task_type]
        if stats['completed'] > 0:
            print(f"\n{task_type.upper()}:")
            print(f"  Completed: {stats['completed']}")
            print(f"  Average completion time: {stats['avg_time']:.1f}")

    # 9. 保存性能指标历史
    metrics_history = system.save_metrics_history()

    # 10. 可视化关键性能指标
    plt.figure(figsize=(15, 5))

    # 任务完成时间分布
    plt.subplot(131)
    completion_times = [task.completion_time - task.start_time
                        for task in system.tasks if task.state == 'completed']
    plt.hist(completion_times, bins=20)
    plt.title('Task Completion Time Distribution')
    plt.xlabel('Time')
    plt.ylabel('Count')

    # 机器人工作负载分布
    plt.subplot(132)
    workloads = [len(robot.completed_tasks) for robot in system.robots]
    plt.bar(range(1, len(workloads) + 1), workloads)
    plt.title('Robot Workload Distribution')
    plt.xlabel('Robot ID')
    plt.ylabel('Tasks Completed')

    # 任务类型分布
    plt.subplot(133)
    task_types = [task.type for task in system.tasks if task.state == 'completed']
    type_counts = Counter(task_types)
    plt.pie([type_counts.get(i, 0) for i in [1, 2, 3]],
            labels=['Type 1', 'Type 2', 'Type 3'],
            autopct='%1.1f%%')
    plt.title('Task Type Distribution')

    plt.tight_layout()
    plt.show()


if __name__ == "__main__":
    # 添加必要的导入
    from collections import defaultdict, Counter
    import matplotlib.pyplot as plt
    import time
    import json

    # 设置随机种子以保证可重复性
    random.seed(42)
    np.random.seed(42)

    # 运行模拟
    try:
        main()
    except Exception as e:
        print(f"\nError occurred: {e}")
        import traceback

        traceback.print_exc()
